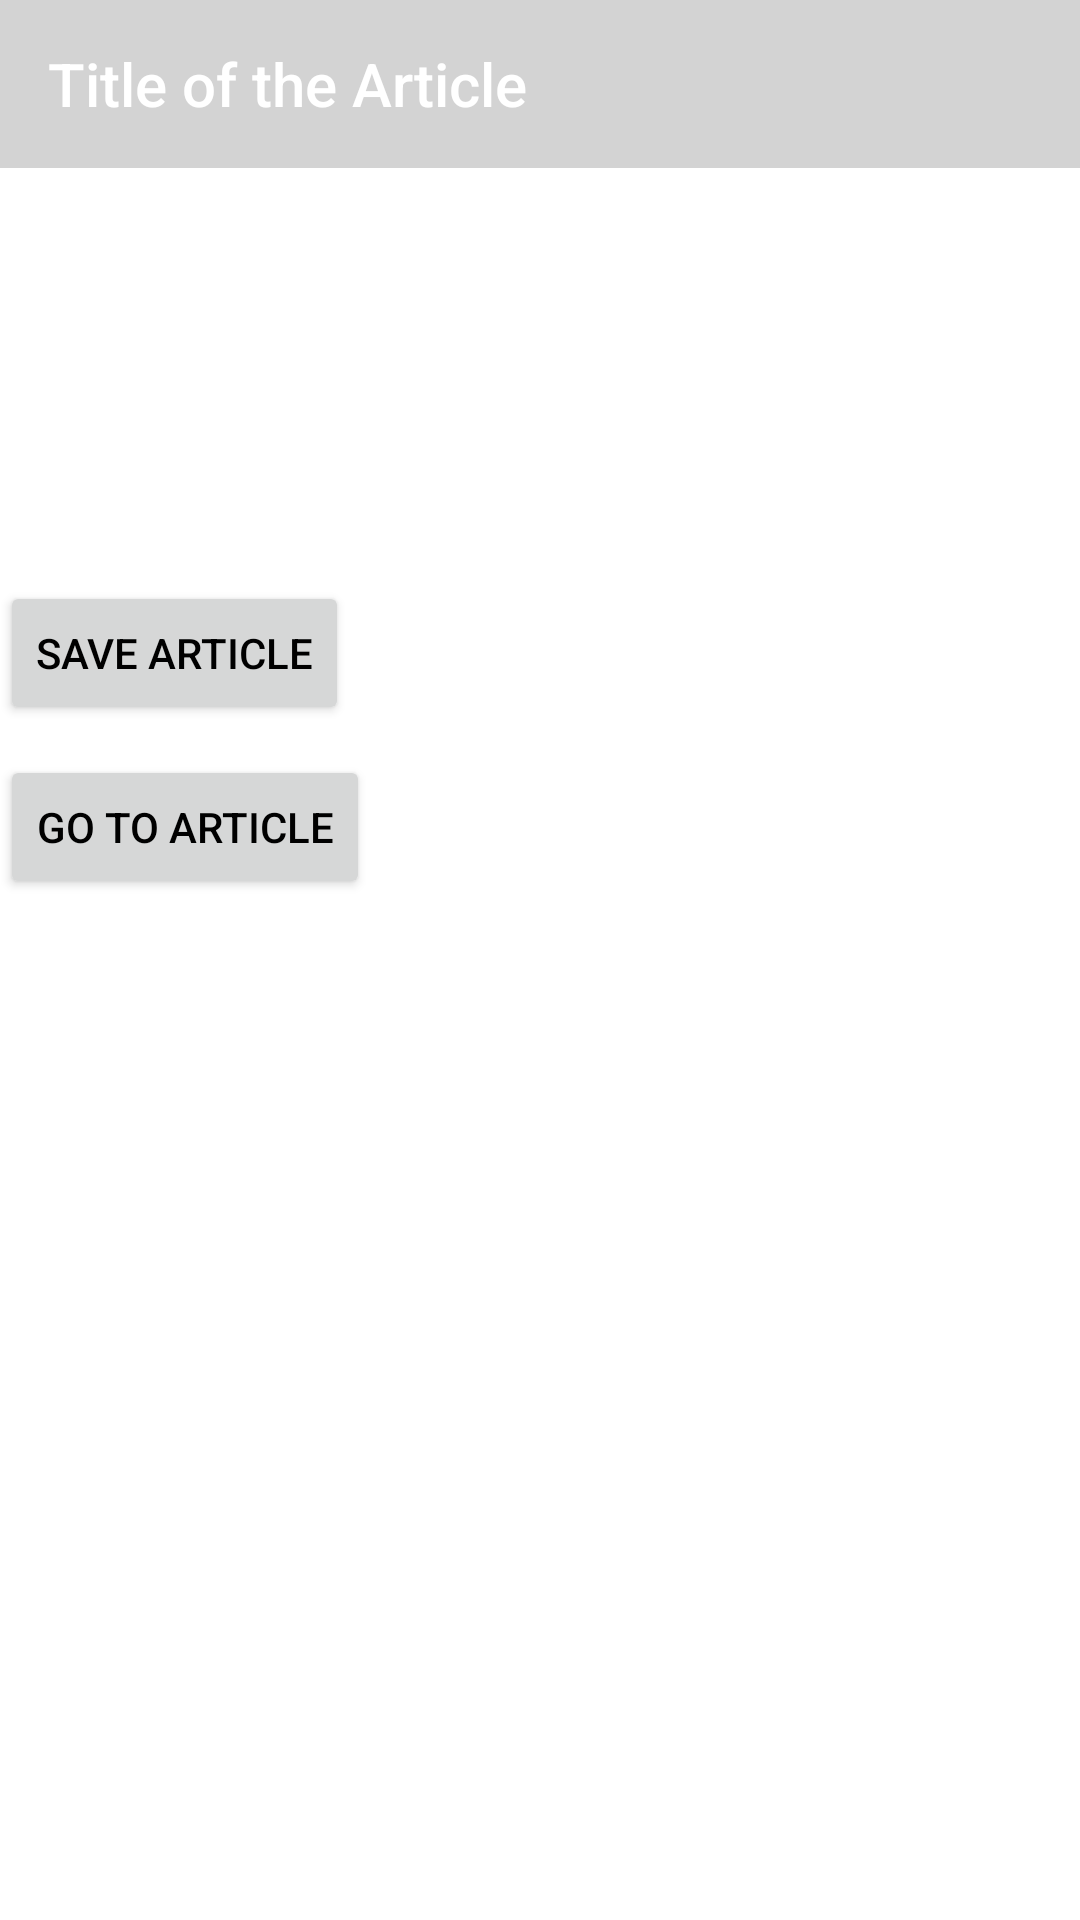

Produce the Android XML layout that renders to this screen, including the resource entries it uses.
<!-- AndroidManifest.xml: application theme Theme.BBCNewsReader -->
<!-- res/layout/activity_article_detail.xml -->
<?xml version="1.0" encoding="utf-8"?>
<RelativeLayout xmlns:android="http://schemas.android.com/apk/res/android"
    xmlns:app="http://schemas.android.com/apk/res-auto"
    android:layout_width="match_parent"
    android:layout_height="match_parent">

    
    <androidx.appcompat.widget.Toolbar
        android:id="@+id/toolbar"
        android:layout_width="match_parent"
        android:layout_height="wrap_content"
        android:background="?attr/colorPrimary"
        app:title="@string/article_title"
        app:titleTextColor="@android:color/white" />

    
    <TextView
        android:id="@+id/titleTextView"
        android:layout_below="@id/toolbar"
        android:layout_width="match_parent"
        android:layout_height="wrap_content"
        android:textSize="20sp"
        android:padding="10dp"
        android:textColor="@android:color/black" />

    
    <TextView
        android:id="@+id/descriptionTextView"
        android:layout_below="@id/titleTextView"
        android:layout_width="match_parent"
        android:layout_height="wrap_content"
        android:padding="10dp"
        android:textSize="16sp"
        android:textColor="@android:color/darker_gray" />

    
    <TextView
        android:id="@+id/dateTextView"
        android:layout_below="@id/descriptionTextView"
        android:layout_width="match_parent"
        android:layout_height="wrap_content"
        android:padding="10dp"
        android:textSize="14sp"
        android:textColor="@android:color/holo_blue_dark" />

    
    <Button
        android:id="@+id/saveButton"
        android:layout_below="@id/dateTextView"
        android:layout_width="wrap_content"
        android:layout_height="wrap_content"
        android:layout_marginTop="10dp"
        android:text="@string/article_save" />

    
    <Button
        android:id="@+id/goToArticleButton"
        android:layout_below="@id/saveButton"
        android:layout_width="wrap_content"
        android:layout_height="wrap_content"
        android:layout_marginTop="10dp"
        android:text="@string/go_to_article" />

</RelativeLayout>
<!-- resources referenced by this layout -->
<resources>
  <string name="article_save">Save Article</string>
  <string name="article_title">Title of the Article</string>
  <string name="go_to_article">Go to Article</string>
  <style name="Theme.BBCNewsReader" parent="Theme.AppCompat.DayNight.NoActionBar">
          
          <item name="colorPrimary">@color/light_primary</item>
          <item name="colorPrimaryDark">@color/light_primary_dark</item>
          <item name="colorAccent">@color/light_accent</item>
  
          
          <item name="android:windowBackground">@color/light_background</item>
          <item name="android:textColorPrimary">@color/light_text</item>
          <item name="android:textColor">@color/light_text</item>
      </style>
  <color name="light_primary">#D3D3D3</color>
  <color name="light_primary_dark">#A9A9A9</color>
  <color name="light_accent">#808080</color>
  <color name="light_background">#FFFFFF</color>
  <color name="light_text">#000000</color>
</resources>
